Run: headless pygame with SDL's dummy video driver; simulated clock (each Clock.tick advances the game by its frame time, no real sleeping); random seed 0; keys injected as events and as key.get_pressed() state; mouse plan: one left click at the window centre at the start of phase 2, then a move to the lower-right quarter at the start of phase 3.
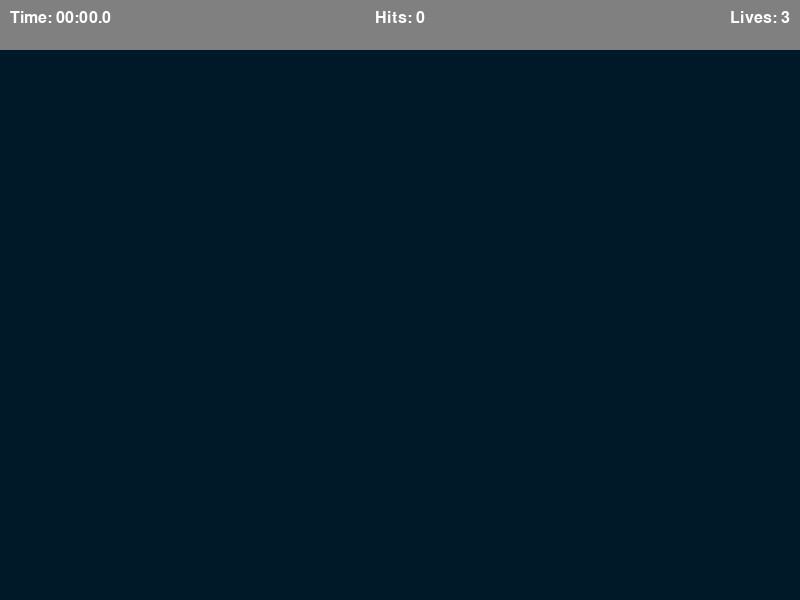
Frame 1 of 4 · flips 1–60 · no input
Frame 2 of 4 · flips 61–180 · clicked the window centre · tapped SPACE, RETURN · held RIGHT (→), D · screen unchanged from frame 1, image omitted
Frame 3 of 4 · flips 181–300 · moved the mouse to the lower-right quarter · held DOWN (↓), S · screen unchanged from frame 2, image omitted
Frame 4 of 4 · flips 301–420 · held LEFT (←), A, UP (↑), W · screen unchanged from frame 3, image omitted

The pygame program that drew these frames:

import math
import random
import time
import pygame

pygame.init()

# Screen dimensions
WIDTH, HEIGHT = 800, 600

# Colors
BG_COLOR = (0, 25, 40)
WHITE = (255, 255, 255)
GRAY = (128, 128, 128)
RED = (255, 0, 0)

# Font
LABEL_FONT = pygame.font.SysFont("comicsans", 24)

# Target properties
TARGET_INCREMENT = 400
TARGET_EVENT = pygame.USEREVENT
TARGET_PADDING = 30

# Player properties
LIVES = 3
TOP_BAR_HEIGHT = 50

# Define the Target class
class Target:
    MAX_SIZE = 30
    GROWTH_RATE = 0.2
    COLOR = RED

    def __init__(self, x, y):
        self.x = x
        self.y = y
        self.size = 0
        self.grow = True

    def update(self):
        # Update the size of the target
        if self.size + self.GROWTH_RATE >= self.MAX_SIZE:
            self.grow = False
        if self.grow:
            self.size += self.GROWTH_RATE
        else:
            self.size -= self.GROWTH_RATE

    def draw(self, win):
        # Draw the target on the window
        pygame.draw.circle(win, self.COLOR, (self.x, self.y), self.size)

    def collide(self, x, y):
        # Check if a point (x, y) collides with the target
        dis = math.sqrt((x - self.x) ** 2 + (y - self.y) ** 2)
        return dis <= self.size

# Function to draw targets on the window
def draw(win, targets):
    win.fill(BG_COLOR)
    for target in targets:
        target.draw(win)

# Function to format time as string
def format_time(secs):
    milli = math.floor(int(secs * 1000 % 1000) / 100)
    seconds = int(round(secs % 60, 1))
    minutes = int(secs // 60)
    return f"{minutes:02d}:{seconds:02d}.{milli}"

# Function to draw the top bar showing time, hits, and lives
def draw_top_bar(win, elapsed_time, targets_pressed, misses):
    pygame.draw.rect(win, GRAY, (0, 0, WIDTH, TOP_BAR_HEIGHT))

    # Render labels
    time_label = LABEL_FONT.render(
        f"Time: {format_time(elapsed_time)}", True, WHITE)
    hits_label = LABEL_FONT.render(f"Hits: {targets_pressed}", True, WHITE)
    lives_label = LABEL_FONT.render(f"Lives: {LIVES - misses}", True, WHITE)

    # Blit labels
    win.blit(time_label, (10, 10))
    win.blit(hits_label, (WIDTH // 2 - hits_label.get_width() // 2, 10))
    win.blit(lives_label, (WIDTH - lives_label.get_width() - 10, 10))

# Function to display the end screen when the game is over
def end_screen(win, elapsed_time, targets_pressed, clicks):
    # End screen GUI
    win.fill(BG_COLOR)
    end_text = LABEL_FONT.render("Game Over!", True, WHITE)
    win.blit(end_text, (WIDTH // 2 - end_text.get_width() // 2, HEIGHT // 3))

    # Results
    hits_label = LABEL_FONT.render(f"Hits: {targets_pressed}", True, WHITE)
    win.blit(hits_label, (WIDTH // 2 - hits_label.get_width() // 2, HEIGHT // 2))

    accuracy = round(targets_pressed / clicks * 100, 1)
    accuracy_label = LABEL_FONT.render(
        f"Accuracy: {accuracy}%", True, WHITE)
    win.blit(accuracy_label, (WIDTH // 2 - accuracy_label.get_width() // 2, HEIGHT // 2 + 40))

    pygame.display.update()

    # Wait for quit event
    while True:
        for event in pygame.event.get():
            if event.type == pygame.QUIT:
                pygame.quit()
                quit()

# Main function where the game loop resides
def main():
    # Initialize variables
    run = True
    targets = []
    clock = pygame.time.Clock()
    targets_pressed = 0
    clicks = 0
    misses = 0
    start_time = time.time()

    # Initialize window
    WIN = pygame.display.set_mode((WIDTH, HEIGHT))
    pygame.display.set_caption("Aim Trainer")

    # Timer for generating new targets
    pygame.time.set_timer(TARGET_EVENT, TARGET_INCREMENT)

    # Main game loop
    while run:
        clock.tick(60)
        click = False
        mouse_pos = pygame.mouse.get_pos()
        elapsed_time = time.time() - start_time

        # Event handling
        for event in pygame.event.get():
            if event.type == pygame.QUIT:
                run = False
                break
            if event.type == TARGET_EVENT:
                x = random.randint(TARGET_PADDING, WIDTH - TARGET_PADDING)
                y = random.randint(
                    TARGET_PADDING + TOP_BAR_HEIGHT, HEIGHT - TARGET_PADDING)
                target = Target(x, y)
                targets.append(target)
            if event.type == pygame.MOUSEBUTTONDOWN:
                click = True
                clicks += 1

        # Update targets
        for target in targets:
            target.update()
            if target.size <= 0:
                targets.remove(target)
                misses += 1
            if click and target.collide(*mouse_pos):
                targets.remove(target)
                targets_pressed += 1

        # End condition
        if misses >= LIVES:
            end_screen(WIN, elapsed_time, targets_pressed, clicks)

        # Draw everything
        draw(WIN, targets)
        draw_top_bar(WIN, elapsed_time, targets_pressed, misses)
        pygame.display.update()

    pygame.quit()

# Run the main function if this script is executed directly
if __name__ == "__main__":
    main()
